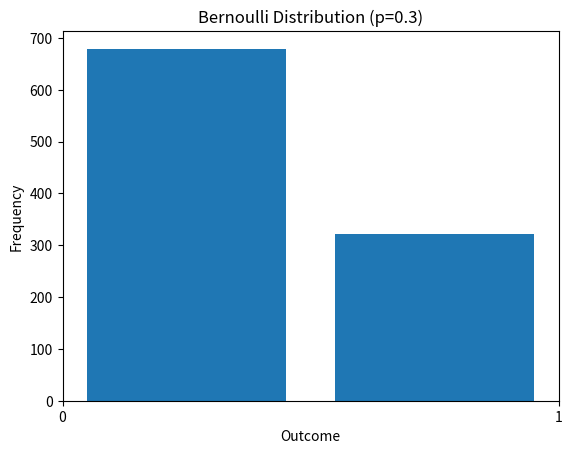
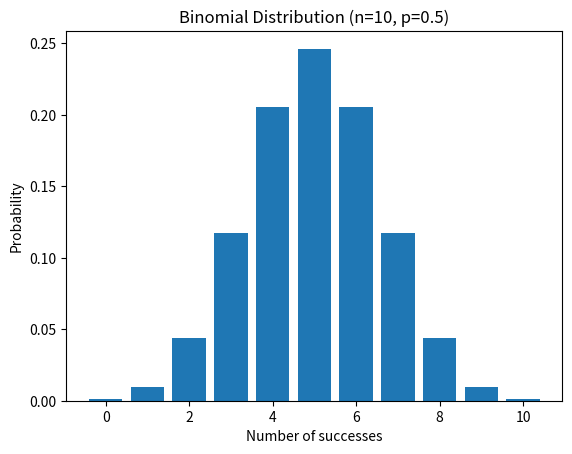

Write the Python code that produced these figures, in order.
#Bernoulli Distribution 
import numpy as np
import matplotlib.pyplot as plt

# Probability of success
p = 0.3  

# Generate 1000 Bernoulli trials
data = np.random.binomial(n=1, p=p, size=1000)

# Plot histogram
plt.hist(data, bins=2, rwidth=0.8)
plt.xticks([0,1])
plt.xlabel("Outcome")
plt.ylabel("Frequency")
plt.title("Bernoulli Distribution (p=0.3)")
plt.show()


#Binomial Distribution
import numpy as np
import matplotlib.pyplot as plt
from scipy.stats import binom

# Parameters
n = 10   # number of trials
p = 0.5  # probability of success

# Generate data
x = np.arange(0, n+1)
pmf = binom.pmf(x, n, p)

# Plot
plt.bar(x, pmf)
plt.xlabel("Number of successes")
plt.ylabel("Probability")
plt.title(f"Binomial Distribution (n={n}, p={p})")
plt.show()
